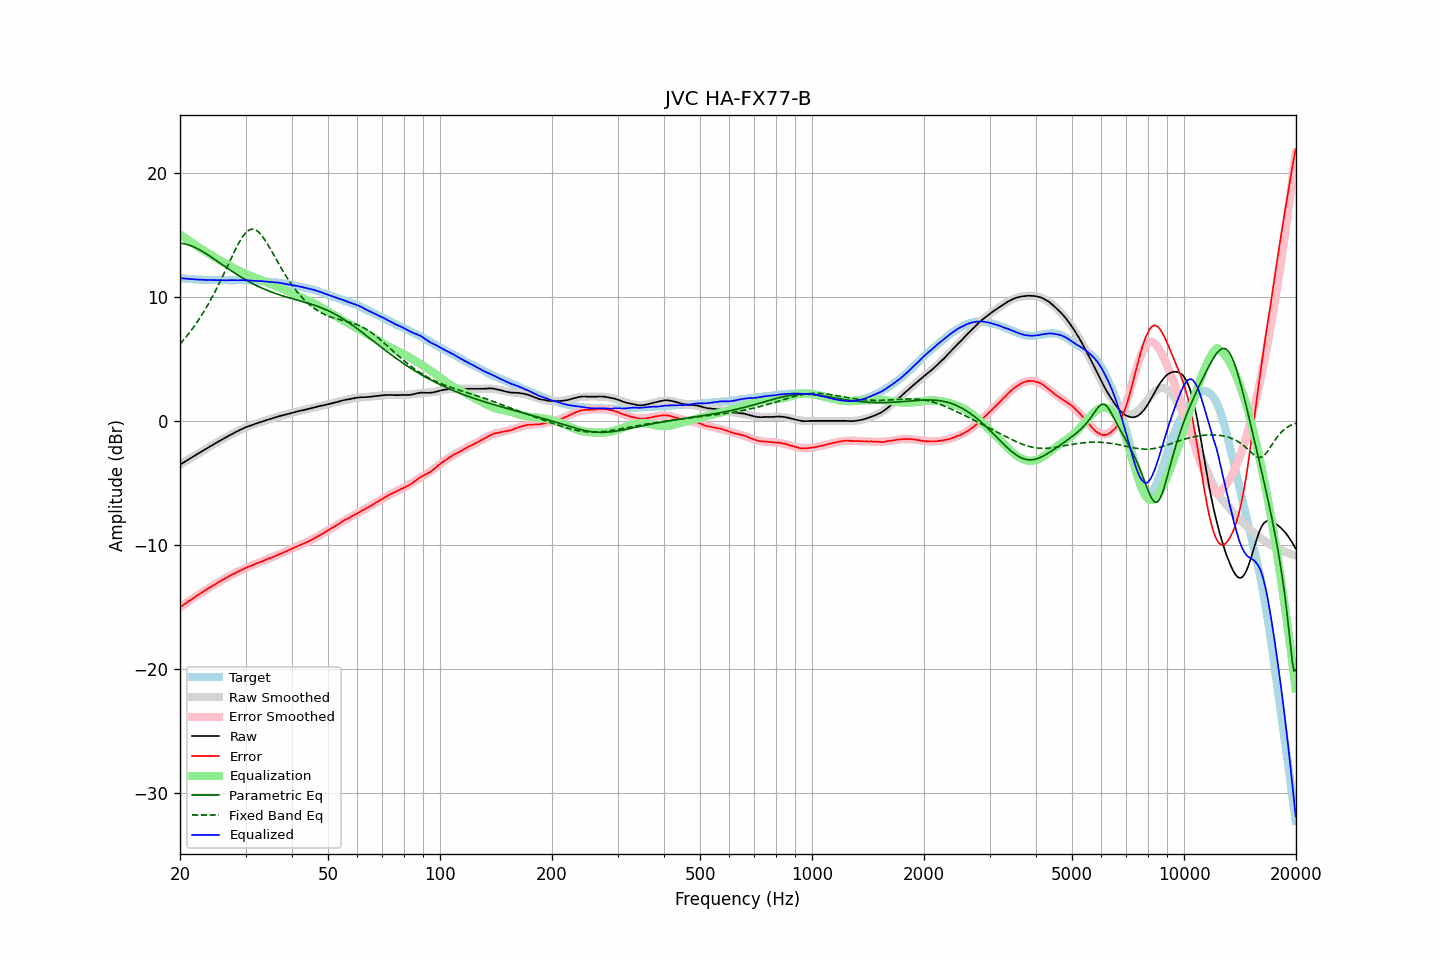

Values plotted in this chart, from the file beside it:
frequency, raw, error, smoothed, error_smoothed, equalization, parametric_eq, fixed_band_eq, equalized_raw, equalized_smoothed, target
20.00, -3.53, -15.04, -3.53, -15.05, 15.05, 14.33, 6.19, 11.52, 11.52, 11.51
20.20, -3.45, -14.95, -3.45, -14.95, 14.95, 14.32, 6.34, 11.50, 11.50, 11.50
20.40, -3.37, -14.86, -3.37, -14.86, 14.86, 14.30, 6.49, 11.49, 11.49, 11.49
20.61, -3.29, -14.77, -3.29, -14.77, 14.77, 14.28, 6.65, 11.48, 11.48, 11.48
20.81, -3.21, -14.67, -3.21, -14.68, 14.68, 14.25, 6.80, 11.47, 11.47, 11.46
21.02, -3.13, -14.58, -3.13, -14.59, 14.59, 14.21, 6.97, 11.46, 11.46, 11.45
21.23, -3.05, -14.49, -3.05, -14.50, 14.50, 14.17, 7.13, 11.45, 11.45, 11.44
21.44, -2.97, -14.42, -2.97, -14.41, 14.41, 14.12, 7.31, 11.44, 11.44, 11.45
21.66, -2.89, -14.32, -2.89, -14.32, 14.32, 14.07, 7.48, 11.43, 11.43, 11.43
21.87, -2.82, -14.25, -2.81, -14.23, 14.23, 14.01, 7.66, 11.41, 11.42, 11.43
22.09, -2.74, -14.14, -2.74, -14.15, 14.15, 13.95, 7.85, 11.41, 11.41, 11.41
22.31, -2.66, -14.06, -2.66, -14.06, 14.06, 13.88, 8.04, 11.40, 11.40, 11.40
22.54, -2.58, -13.97, -2.58, -13.97, 13.97, 13.81, 8.23, 11.39, 11.40, 11.39
22.76, -2.50, -13.89, -2.50, -13.89, 13.89, 13.74, 8.43, 11.39, 11.39, 11.39
22.99, -2.42, -13.80, -2.42, -13.81, 13.81, 13.67, 8.64, 11.39, 11.38, 11.38
23.22, -2.35, -13.72, -2.35, -13.72, 13.72, 13.59, 8.85, 11.37, 11.38, 11.37
23.45, -2.27, -13.65, -2.27, -13.64, 13.64, 13.51, 9.07, 11.37, 11.37, 11.38
23.69, -2.19, -13.56, -2.19, -13.56, 13.56, 13.42, 9.29, 11.37, 11.37, 11.37
23.92, -2.11, -13.47, -2.11, -13.48, 13.48, 13.34, 9.51, 11.37, 11.36, 11.36
24.16, -2.04, -13.40, -2.04, -13.40, 13.40, 13.25, 9.75, 11.36, 11.36, 11.36
24.40, -1.96, -13.32, -1.96, -13.32, 13.32, 13.17, 9.98, 11.36, 11.36, 11.36
24.65, -1.89, -13.25, -1.89, -13.24, 13.24, 13.08, 10.23, 11.35, 11.36, 11.36
24.89, -1.81, -13.17, -1.81, -13.16, 13.16, 12.99, 10.48, 11.36, 11.35, 11.36
25.14, -1.74, -13.09, -1.74, -13.09, 13.09, 12.90, 10.73, 11.35, 11.35, 11.35
25.39, -1.66, -13.00, -1.66, -13.01, 13.01, 12.81, 10.99, 11.35, 11.35, 11.35
25.65, -1.59, -12.93, -1.59, -12.94, 12.94, 12.72, 11.25, 11.35, 11.35, 11.34
25.91, -1.52, -12.86, -1.51, -12.86, 12.86, 12.63, 11.52, 11.34, 11.35, 11.34
26.16, -1.44, -12.79, -1.44, -12.79, 12.79, 12.54, 11.79, 11.35, 11.35, 11.35
26.43, -1.37, -12.72, -1.37, -12.71, 12.71, 12.45, 12.06, 11.34, 11.35, 11.35
26.69, -1.30, -12.65, -1.30, -12.64, 12.64, 12.36, 12.34, 11.34, 11.35, 11.35
26.96, -1.22, -12.56, -1.22, -12.57, 12.57, 12.27, 12.62, 11.35, 11.34, 11.34
27.23, -1.15, -12.49, -1.15, -12.50, 12.50, 12.18, 12.89, 11.35, 11.35, 11.34
27.50, -1.08, -12.42, -1.08, -12.43, 12.43, 12.10, 13.17, 11.35, 11.35, 11.34
27.77, -1.02, -12.37, -1.01, -12.36, 12.36, 12.01, 13.44, 11.34, 11.35, 11.35
28.05, -0.95, -12.29, -0.95, -12.29, 12.29, 11.93, 13.71, 11.35, 11.35, 11.34
28.33, -0.88, -12.23, -0.88, -12.23, 12.23, 11.84, 13.97, 11.35, 11.35, 11.35
28.62, -0.82, -12.17, -0.82, -12.16, 12.16, 11.76, 14.21, 11.34, 11.35, 11.35
28.90, -0.75, -12.10, -0.75, -12.10, 12.10, 11.68, 14.45, 11.35, 11.35, 11.36
29.19, -0.69, -12.04, -0.69, -12.04, 12.04, 11.60, 14.67, 11.35, 11.35, 11.35
29.48, -0.63, -11.98, -0.63, -11.98, 11.98, 11.52, 14.86, 11.35, 11.34, 11.35
29.78, -0.57, -11.92, -0.58, -11.92, 11.92, 11.44, 15.04, 11.35, 11.34, 11.35
30.08, -0.51, -11.85, -0.52, -11.86, 11.86, 11.37, 15.19, 11.35, 11.34, 11.34
30.38, -0.46, -11.79, -0.47, -11.80, 11.80, 11.30, 15.30, 11.34, 11.33, 11.33
30.68, -0.42, -11.74, -0.42, -11.75, 11.75, 11.22, 15.39, 11.33, 11.33, 11.32
30.99, -0.37, -11.69, -0.37, -11.69, 11.69, 11.15, 15.45, 11.32, 11.32, 11.32
31.30, -0.33, -11.65, -0.32, -11.64, 11.64, 11.08, 15.47, 11.31, 11.32, 11.32
31.61, -0.28, -11.59, -0.28, -11.58, 11.58, 11.02, 15.45, 11.30, 11.31, 11.31
31.93, -0.23, -11.52, -0.23, -11.53, 11.53, 10.95, 15.40, 11.30, 11.30, 11.29
32.24, -0.19, -11.48, -0.19, -11.48, 11.48, 10.89, 15.33, 11.29, 11.29, 11.29
32.57, -0.15, -11.43, -0.14, -11.43, 11.43, 10.83, 15.22, 11.28, 11.28, 11.28
32.89, -0.10, -11.37, -0.10, -11.38, 11.38, 10.77, 15.09, 11.28, 11.28, 11.27
33.22, -0.06, -11.33, -0.06, -11.33, 11.33, 10.71, 14.93, 11.27, 11.27, 11.27
33.55, -0.02, -11.28, -0.02, -11.28, 11.28, 10.65, 14.75, 11.26, 11.26, 11.26
33.89, 0.03, -11.22, 0.03, -11.22, 11.22, 10.60, 14.56, 11.25, 11.25, 11.25
34.23, 0.07, -11.16, 0.07, -11.17, 11.17, 10.54, 14.36, 11.24, 11.24, 11.23
34.57, 0.11, -11.12, 0.11, -11.12, 11.12, 10.49, 14.14, 11.23, 11.23, 11.23
34.92, 0.15, -11.06, 0.15, -11.07, 11.07, 10.44, 13.92, 11.22, 11.22, 11.21
35.27, 0.19, -11.03, 0.19, -11.01, 11.01, 10.39, 13.69, 11.20, 11.21, 11.22
35.62, 0.23, -10.97, 0.23, -10.96, 10.96, 10.34, 13.46, 11.19, 11.20, 11.20
35.97, 0.28, -10.91, 0.27, -10.91, 10.91, 10.29, 13.23, 11.19, 11.18, 11.19
... 635 more rows
